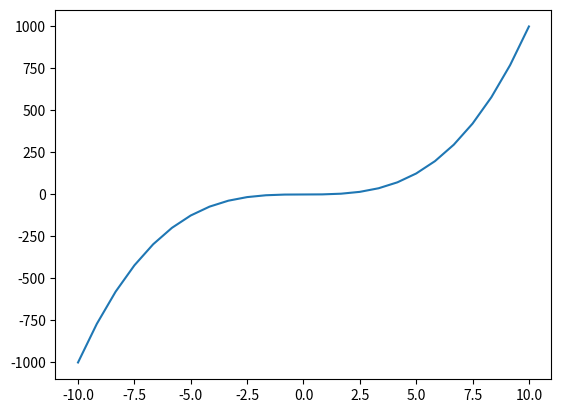

Here is the Python script that generated this plot: (Note: this script raises an exception after producing the figure.)
#Funcion Cubica
#Importamos todos los modulos necesarios
#esto es una prueba para verificar que funciona GIT
import math
import numpy as np
from matplotlib import pyplot as plt

#Generamos los datos para el grafico
def f(x):
    return (x)**3

#Generamos un segundo conjunto de datos para el grafico
x = np.linspace(-10, 10, num=25)

#Creamos el grafico
plt.ion()
plt.plot(x, f(x), label="funcion cubica")

#Colocamos las etiquetas de los ejes
plt.xlbel("Eje $x$")
plt.ylabel("Eje $y$")

#Colocamos la leyenda
plt.legend()

#Colocamos el titulo del grafico
plt.title ("funcion cubica")
